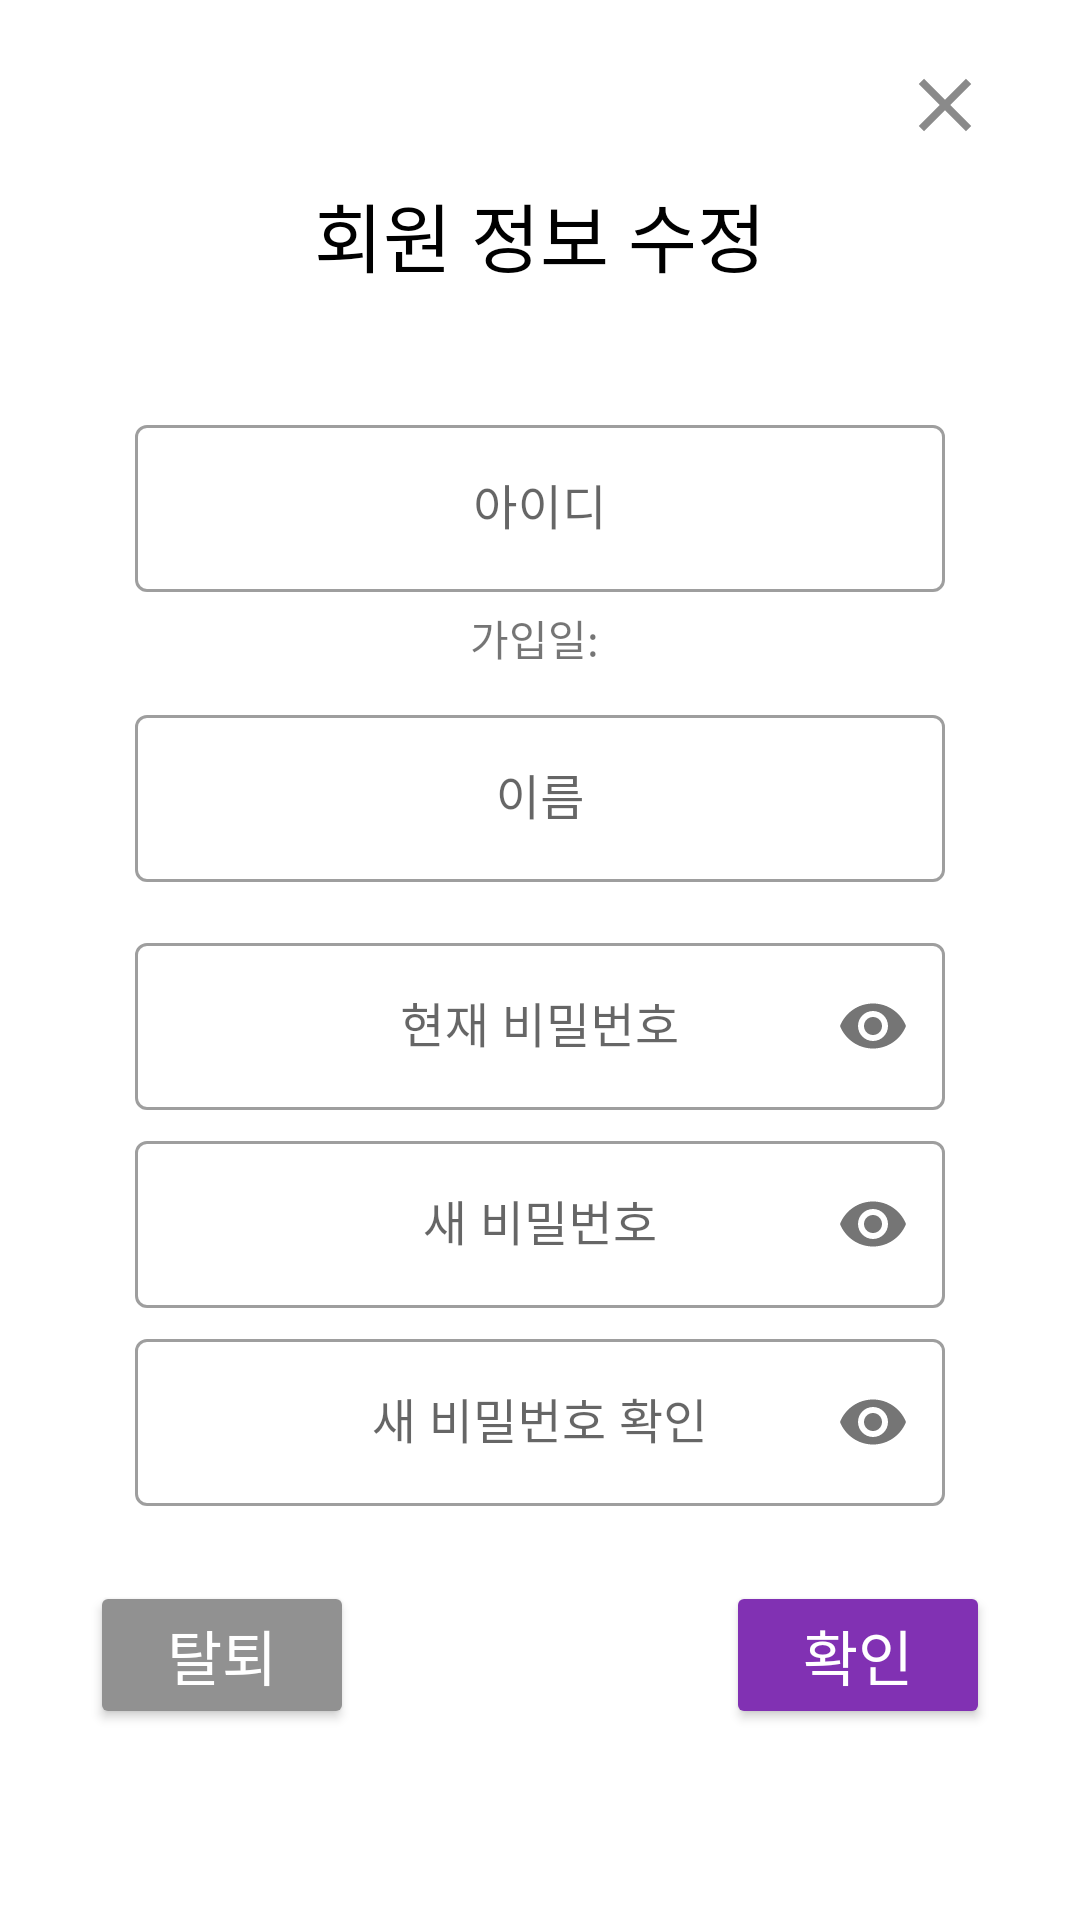

Here is an Android app screen rendered from its layout file. Give the layout XML and the strings, colors and styles it references.
<!-- AndroidManifest.xml: application theme Theme.PcRoomApp -->
<!-- res/layout/activity_modify_user_info_dialog.xml -->
<?xml version="1.0" encoding="utf-8"?>
<LinearLayout xmlns:android="http://schemas.android.com/apk/res/android"
    xmlns:app="http://schemas.android.com/apk/res-auto"
    xmlns:tools="http://schemas.android.com/tools"
    android:layout_width="wrap_content"
    android:layout_height="wrap_content"
    android:layout_gravity="center"
    android:orientation="vertical"
    android:paddingHorizontal="30dp"
    android:paddingVertical="20dp"
    android:background="@drawable/dialog_background">

    <androidx.appcompat.widget.AppCompatButton
        android:id="@+id/closeBtn"
        android:layout_width="30dp"
        android:layout_height="30dp"
        android:background="@drawable/baseline_close_24"
        android:layout_gravity="right" />

    <TextView
        android:layout_marginTop="10dp"
        android:layout_width="wrap_content"
        android:layout_height="wrap_content"
        android:text="회원 정보 수정"
        android:textColor="@color/black"
        android:textSize="25sp"
        android:layout_gravity="center"/>

    <com.google.android.material.textfield.TextInputLayout
        android:layout_marginTop="40dp"
        android:layout_width="270dp"
        android:layout_height="wrap_content"
        style="@style/Widget.MaterialComponents.TextInputLayout.OutlinedBox"
        android:layout_gravity="center">
        <com.google.android.material.textfield.TextInputEditText
            android:id="@+id/idArea"
            android:layout_width="match_parent"
            android:layout_height="wrap_content"
            android:focusableInTouchMode="false"
            android:gravity="center"
            android:hint="아이디" />
    </com.google.android.material.textfield.TextInputLayout>

    <TextView
        android:id="@+id/dateArea"
        android:layout_marginTop="5dp"
        android:layout_width="wrap_content"
        android:layout_height="wrap_content"
        android:layout_gravity="center"
        android:text="가입일: "/>

    <com.google.android.material.textfield.TextInputLayout
        android:layout_marginTop="10dp"
        android:layout_width="270dp"
        android:layout_height="wrap_content"
        style="@style/Widget.MaterialComponents.TextInputLayout.OutlinedBox"
        android:layout_gravity="center">
        <com.google.android.material.textfield.TextInputEditText
            android:id="@+id/nameArea"
            android:layout_width="match_parent"
            android:layout_height="wrap_content"
            android:gravity="center"
            android:hint="이름" />
    </com.google.android.material.textfield.TextInputLayout>

    <com.google.android.material.textfield.TextInputLayout
        android:layout_marginTop="15dp"
        android:layout_width="270dp"
        android:layout_height="wrap_content"
        app:passwordToggleEnabled="true"
        style="@style/Widget.MaterialComponents.TextInputLayout.OutlinedBox"
        android:layout_gravity="center">
        <com.google.android.material.textfield.TextInputEditText
            android:id="@+id/currentPasswordArea"
            android:layout_width="match_parent"
            android:layout_height="wrap_content"
            android:gravity="center"
            android:inputType="textPassword"
            android:hint="현재 비밀번호" />
    </com.google.android.material.textfield.TextInputLayout>

    <com.google.android.material.textfield.TextInputLayout
        android:layout_marginTop="5dp"
        android:layout_width="270dp"
        android:layout_height="wrap_content"
        app:passwordToggleEnabled="true"
        style="@style/Widget.MaterialComponents.TextInputLayout.OutlinedBox"
        android:layout_gravity="center">
        <com.google.android.material.textfield.TextInputEditText
            android:id="@+id/newPasswordArea"
            android:layout_width="match_parent"
            android:layout_height="wrap_content"
            android:inputType="textPassword"
            android:gravity="center"
            android:hint="새 비밀번호" />
    </com.google.android.material.textfield.TextInputLayout>

    <com.google.android.material.textfield.TextInputLayout
        android:layout_marginTop="5dp"
        android:layout_width="270dp"
        android:layout_height="wrap_content"
        app:passwordToggleEnabled="true"
        style="@style/Widget.MaterialComponents.TextInputLayout.OutlinedBox"
        android:layout_gravity="center">
        <com.google.android.material.textfield.TextInputEditText
            android:id="@+id/checkNewPasswordArea"
            android:layout_width="match_parent"
            android:layout_height="wrap_content"
            android:inputType="textPassword"
            android:gravity="center"
            android:hint="새 비밀번호 확인" />

    </com.google.android.material.textfield.TextInputLayout>




    <androidx.constraintlayout.widget.ConstraintLayout
        android:layout_width="match_parent"
        android:layout_height="wrap_content"
        android:layout_marginTop="25dp"
        android:layout_gravity="center">

        <androidx.appcompat.widget.AppCompatButton
            android:id="@+id/deleteBtn"
            android:layout_width="wrap_content"
            android:layout_height="wrap_content"
            android:layout_gravity="left"
            android:backgroundTint="#919191"
            android:text="탈퇴"
            android:textColor="@color/white"
            android:textSize="20sp"
            app:layout_constraintStart_toStartOf="parent"
            app:layout_constraintTop_toTopOf="parent" />

        <androidx.appcompat.widget.AppCompatButton
            android:id="@+id/okBtn"
            android:layout_width="wrap_content"
            android:layout_height="wrap_content"
            android:layout_gravity="center"
            android:text="확인"
            android:backgroundTint="#8131B3"
            android:textColor="@color/white"
            android:textSize="20sp"
            app:layout_constraintEnd_toEndOf="parent"
            app:layout_constraintTop_toTopOf="parent" />

    </androidx.constraintlayout.widget.ConstraintLayout>


</LinearLayout>
<!-- resources referenced by this layout -->
<resources>
  <!-- drawable baseline_close_24 (drawable) -->
  <vector android:height="24dp" android:tint="#8A8A8A"
      android:viewportHeight="24" android:viewportWidth="24"
      android:width="24dp" xmlns:android="http://schemas.android.com/apk/res/android">
      <path android:fillColor="@android:color/white" android:pathData="M19,6.41L17.59,5 12,10.59 6.41,5 5,6.41 10.59,12 5,17.59 6.41,19 12,13.41 17.59,19 19,17.59 13.41,12z"/>
  </vector>
  <style name="Theme.PcRoomApp" parent="Theme.MaterialComponents.DayNight.NoActionBar" />
  <!-- not gathered from this repository: default colours our renderer supplied (Android Studio template values) -->
  <color name="black">#FF000000</color>
  <color name="white">#FFFFFFFF</color>
</resources>
